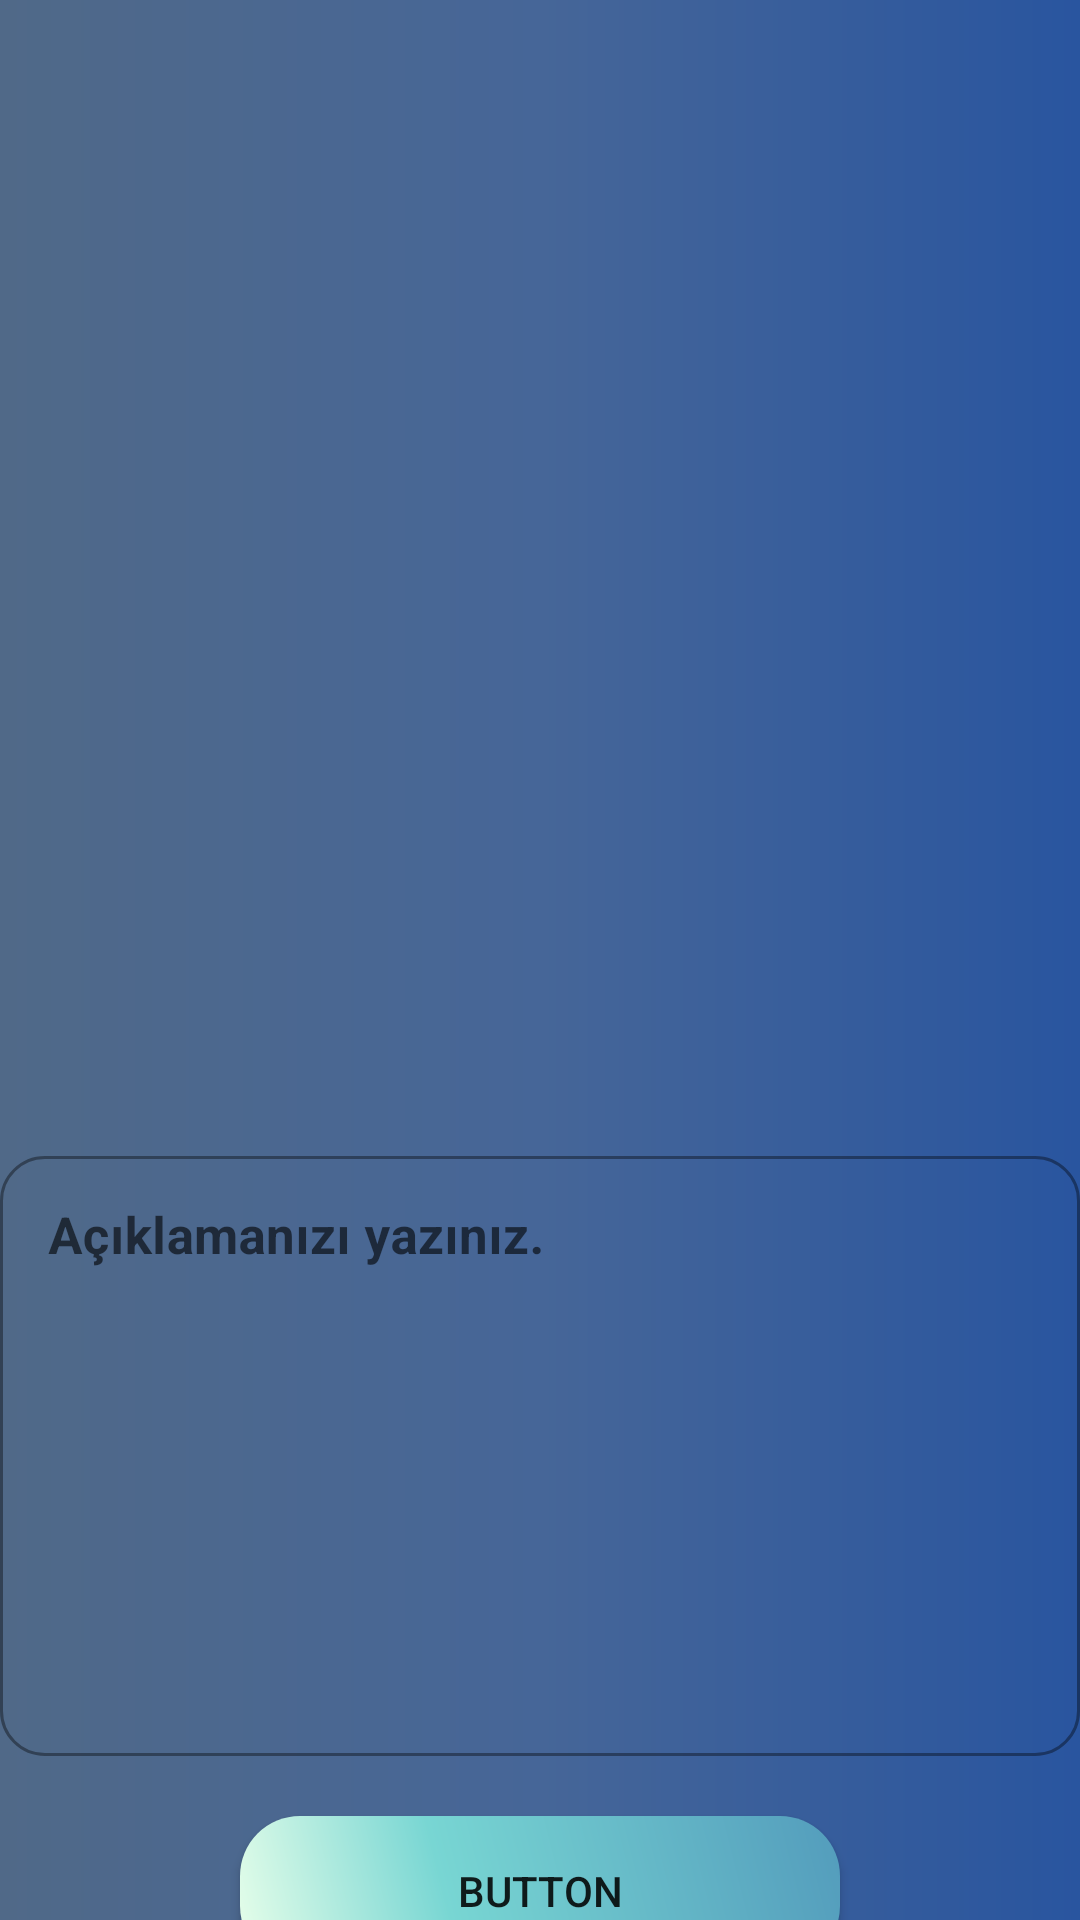

Produce the Android XML layout that renders to this screen, including the resource entries it uses.
<!-- AndroidManifest.xml: application theme Theme.FaceDetection -->
<!-- res/layout/activity_ihbar.xml -->
<?xml version="1.0" encoding="utf-8"?>
<LinearLayout xmlns:android="http://schemas.android.com/apk/res/android"
    xmlns:app="http://schemas.android.com/apk/res-auto"
    xmlns:tools="http://schemas.android.com/tools"
    android:layout_width="match_parent"
    android:layout_height="match_parent"
    android:background="@drawable/background"
    tools:context=".IhbarActivity"
    android:orientation="vertical"
    android:id="@+id/recyclerView">


    <ImageView
        android:layout_width="224dp"
        android:layout_height="350dp"
        android:layout_gravity="center"
        tools:srcCompat="@drawable/select_image"
        android:id="@+id/selectImage"
        android:clickable="true"
        android:focusable="true"
        android:onClick="selectImage"
        tools:ignore="OnClick" />

    <com.google.android.material.textfield.TextInputLayout
        android:layout_width="match_parent"
        android:layout_height="wrap_content"
        style="@style/Widget.MaterialComponents.TextInputLayout.OutlinedBox"
        app:boxCornerRadiusBottomEnd="15dp"
        app:boxCornerRadiusBottomStart="15dp"
        app:boxCornerRadiusTopEnd="15dp"
        app:boxCornerRadiusTopStart="15dp"
        android:id="@+id/yorum"
        app:layout_constraintTop_toBottomOf="@+id/selectImage"
        android:layout_marginTop="30dp">

        <EditText
            android:layout_width="match_parent"
            android:layout_height="200dp"
            android:hint="Açıklamanızı yazınız."
            android:textSize="17sp"
            android:textStyle="bold"
            android:gravity="top"
            android:id="@+id/aciklama">

        </EditText>

    </com.google.android.material.textfield.TextInputLayout>

    <Button
        android:id="@+id/button"
        android:layout_width="200dp"
        android:layout_height="50dp"
        android:layout_gravity="center"
        android:background="@drawable/button_shape"
        android:text="Button"
        app:layout_constraintTop_toBottomOf="@+id/yorum"
        android:layout_marginTop="20dp"
        android:onClick="uploadButton"
        tools:ignore="OnClick" />

</LinearLayout>
<!-- resources referenced by this layout -->
<resources>
  <!-- drawable background (drawable-v24) -->
  <?xml version="1.0" encoding="utf-8"?>
  <shape xmlns:android="http://schemas.android.com/apk/res/android"
      android:shape="rectangle">
      <gradient
          android:startColor="#506988"
          android:centerColor="#466698"
          android:endColor="#29559F"
          android:angle="0"/>
      <corners
          android:radius="0dp"/>
  
  </shape>
  <!-- drawable button_shape (drawable-v24) -->
  <?xml version="1.0" encoding="utf-8"?>
  <shape xmlns:android="http://schemas.android.com/apk/res/android" android:shape="rectangle" >
      <corners
          android:radius="20dp"
          />
      <gradient
          android:angle="45"
          android:centerX="35%"
          android:startColor="#E8FFEA"
          android:centerColor="#78D6D3"
          android:endColor="#539CBC"
          android:type="linear"
          />
      <padding
          android:left="0dp"
          android:top="0dp"
          android:right="0dp"
          android:bottom="0dp"
          />
      <size
          android:width="270dp"
          android:height="60dp"
          />
  </shape>
  <style name="Theme.FaceDetection" parent="Theme.MaterialComponents.DayNight.NoActionBar.Bridge">
          
          <item name="colorPrimary">@color/purple_500</item>
          <item name="colorPrimaryVariant">@color/purple_700</item>
          <item name="colorOnPrimary">@color/white</item>
          
          <item name="colorSecondary">@color/teal_200</item>
          <item name="colorSecondaryVariant">@color/teal_700</item>
          <item name="colorOnSecondary">@color/black</item>
          
          <item name="android:statusBarColor" tools:targetApi="l">?attr/colorPrimaryVariant</item>
          
      </style>
  <color name="purple_500">#FF6200EE</color>
  <color name="purple_700">#FF3700B3</color>
  <color name="white">#FFFFFFFF</color>
  <color name="teal_200">#FF03DAC5</color>
  <color name="teal_700">#FF018786</color>
  <color name="black">#FF000000</color>
</resources>
